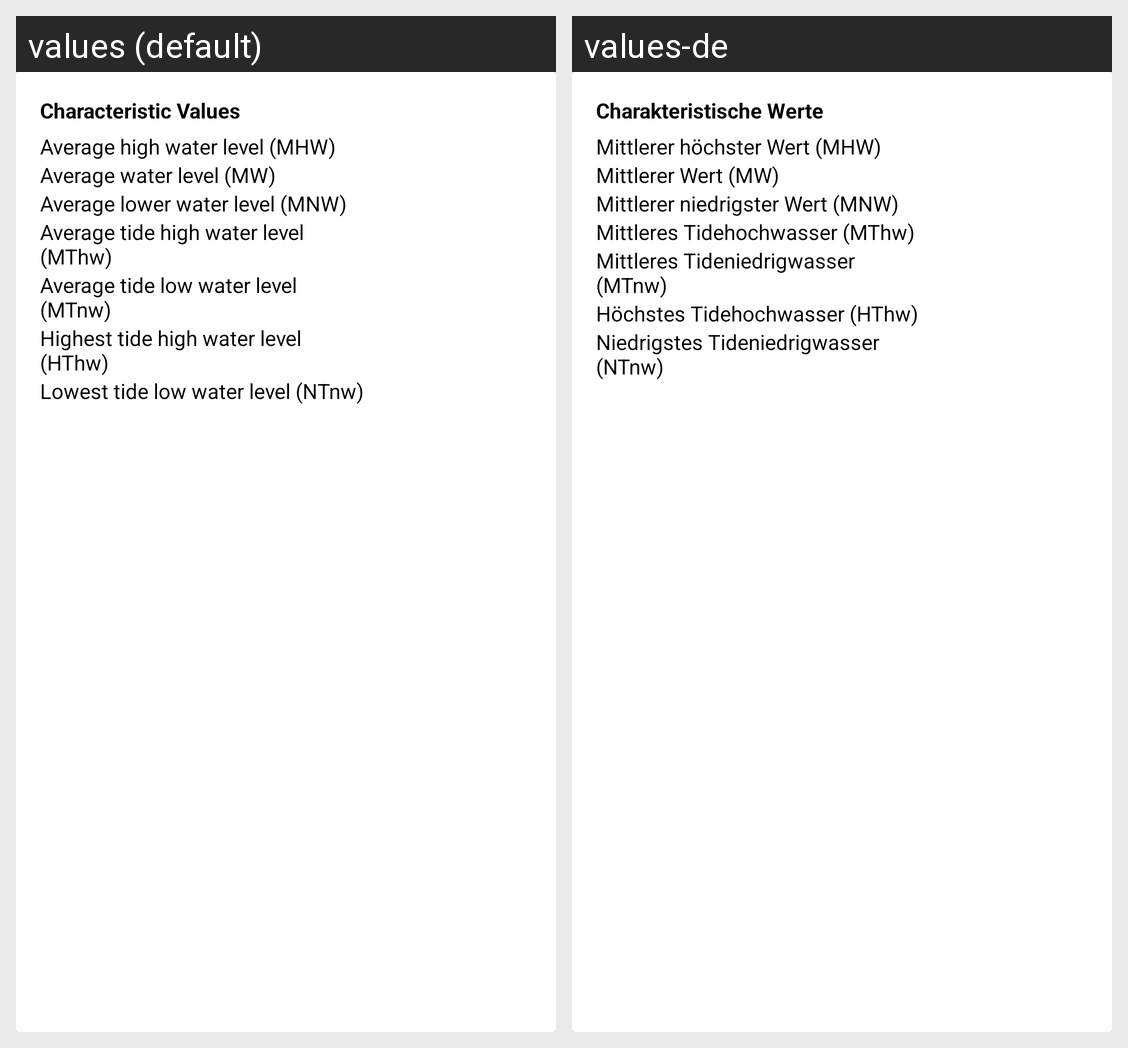

Translations of the strings shown on this Android screen, per locale in the grid:
Android screen res/layout/card_char_values.xml rendered under 2 locales, left to right: values (default), values-de. Device: Nexus 5 (rendered at 1080×1920; each locale shown at half size, 540×960, under a caption strip naming it); theme AppTheme.ActionBar.
Strings drawn on this screen, with the default value and each locale's value (text and hints the layout hard-codes, and strings that could not be matched under every locale, appear in the picture but are not listed):

station_card_char_title
  values: Characteristic Values
  values-de: Charakteristische Werte

station_card_char_mhw
  values: Average high water level (MHW)
  values-de: Mittlerer höchster Wert (MHW)

station_card_char_mw
  values: Average water level (MW)
  values-de: Mittlerer Wert (MW)

station_card_char_mnw
  values: Average lower water level (MNW)
  values-de: Mittlerer niedrigster Wert (MNW)

station_card_char_mthw
  values: Average tide high water level (MThw)
  values-de: Mittleres Tidehochwasser (MThw)

station_card_char_mtnw
  values: Average tide low water level (MTnw)
  values-de: Mittleres Tideniedrigwasser (MTnw)

station_card_char_hthw
  values: Highest tide high water level (HThw)
  values-de: Höchstes Tidehochwasser (HThw)

station_card_char_ntnw
  values: Lowest tide low water level (NTnw)
  values-de: Niedrigstes Tideniedrigwasser (NTnw)
